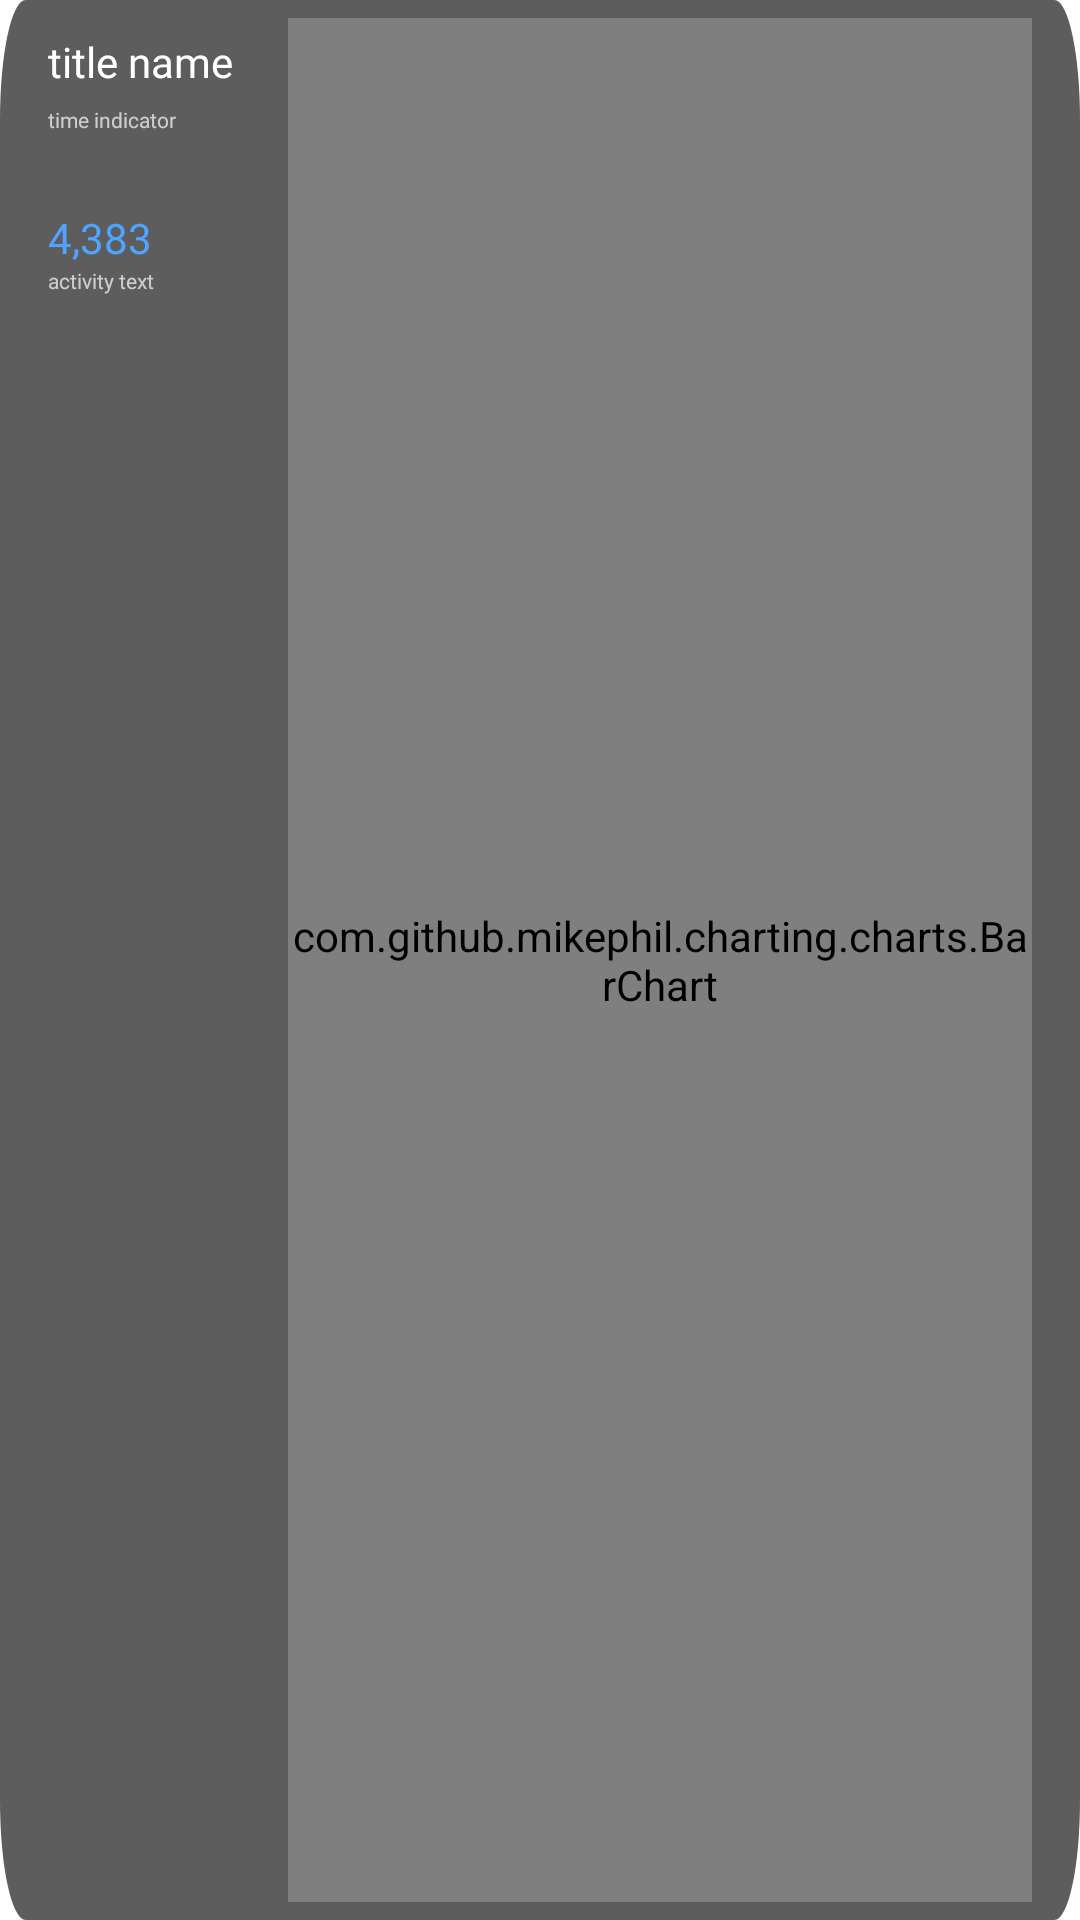

This screen was rendered from an Android layout file. Write that file and the resources it references.
<!-- AndroidManifest.xml: application theme Theme.Ee5mobile -->
<!-- res/layout/activity_recyclerview_item.xml -->
<?xml version="1.0" encoding="utf-8"?>
<LinearLayout xmlns:android="http://schemas.android.com/apk/res/android"
    xmlns:app="http://schemas.android.com/apk/res-auto"
    xmlns:tools="http://schemas.android.com/tools"
    android:id="@+id/rectem_layout"
    android:layout_width="match_parent"
    android:layout_height="128dp"
    android:layout_marginBottom="8dp"
    android:background="@drawable/ic_recyclercard"
    android:orientation="horizontal"
    android:padding="6dp">

    <LinearLayout
        android:layout_width="80dp"
        android:layout_height="match_parent"
        android:layout_marginStart="10dp"
        android:orientation="vertical">

        <TextView
            android:id="@+id/rv_title_name"
            android:layout_width="wrap_content"
            android:layout_height="wrap_content"
            android:layout_marginTop="5dp"
            android:fontFamily="@font/sfproregular"
            android:text="title name"
            android:textColor="#FFFFFF"
            android:textSize="14sp" />

        <TextView
            android:id="@+id/rv_time_indicator"
            android:layout_width="wrap_content"
            android:layout_height="wrap_content"
            android:layout_marginTop="5dp"
            android:alpha="0.7"
            android:fontFamily="@font/sfproregular"
            android:text="time indicator"
            android:textColor="#FFFFFF"
            android:textSize="7sp" />

        <TextView
            android:id="@+id/rv_activity_data"
            android:layout_width="wrap_content"
            android:layout_height="wrap_content"
            android:layout_marginTop="25dp"
            android:fontFamily="@font/sfprobold"
            android:text="4,383"
            android:textColor="@color/StepBlue"
            android:textSize="14sp" />

        <TextView
            android:id="@+id/rv_activity_text"
            android:layout_width="wrap_content"
            android:layout_height="wrap_content"
            android:alpha="0.7"
            android:fontFamily="@font/sfproregular"
            android:text="activity text"
            android:textColor="#FFFFFF"
            android:textSize="7sp" />
    </LinearLayout>

    <com.github.mikephil.charting.charts.BarChart
        android:id="@+id/BarChart"
        android:layout_width="fill_parent"
        android:layout_height="fill_parent"
        android:layout_marginEnd="10dp" />
</LinearLayout>
<!-- resources referenced by this layout -->
<resources>
  <color name="StepBlue">#4FA4FF</color>
  <!-- drawable ic_recyclercard (drawable) -->
  <vector xmlns:android="http://schemas.android.com/apk/res/android"
      android:width="200dp"
      android:height="200dp"
      android:viewportWidth="336"
      android:viewportHeight="128">
    <path
        android:pathData="M8,0L328,0A8,8 0,0 1,336 8L336,120A8,8 0,0 1,328 128L8,128A8,8 0,0 1,0 120L0,8A8,8 0,0 1,8 0z"
        android:fillColor="#5D5D5D"/>
  </vector>
  <style name="Theme.Ee5mobile" parent="Theme.MaterialComponents.DayNight.NoActionBar">
          
      </style>
</resources>
